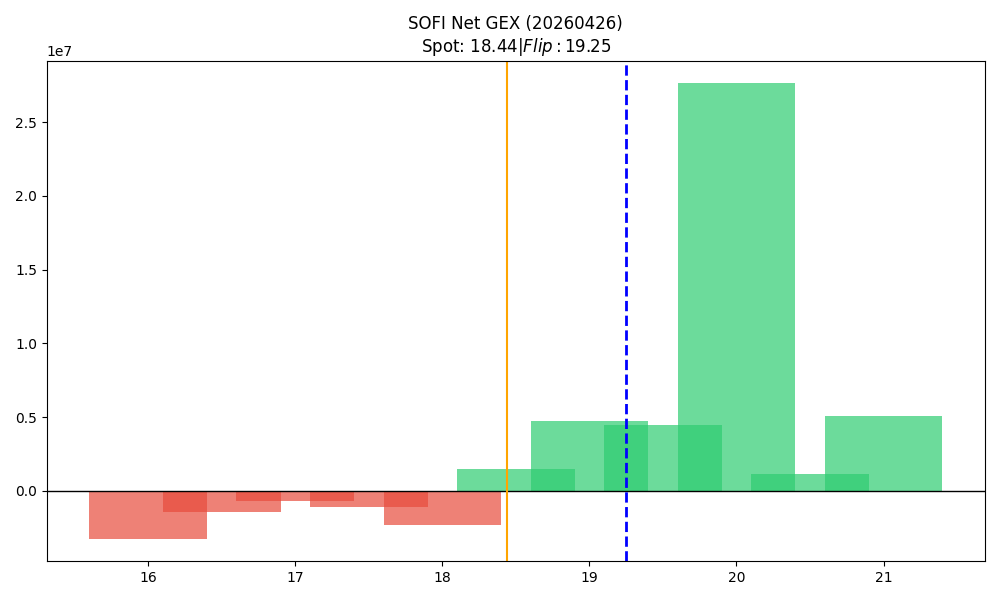

The data file committed next to this chart (first rows):
strike, call_gex, put_gex, call_dex, put_dex, net_greek_delta, net_gex
16.0, 2122432, 5349528, 20419586, -11896678, 0.09639, -3227096
16.5, 184096, 1604314, 1458285, -3461991, -0.115, -1420217
17.0, 5779945, 6458235, 34868987, -16175865, 0.1785, -678290
17.5, 607717, 1666509, 3002949, -4408769, -0.08155, -1058791
18.0, 6250496, 8541173, 27859409, -26207937, 0.01495, -2290677
18.5, 3490785, 1979281, 11371306, -7107204, 0.1147, 1511504
19.0, 12910278, 8189804, 42205390, -35308284, 0.04321, 4720474
19.5, 5232231, 740643, 13156081, -3683103, 0.222, 4491588
20.0, 31143836, 3505531, 91652085, -19718773, 0.2408, 27638305
20.5, 1279639, 101056, 2781598, -665043, 0.1765, 1178584
21.0, 6132833, 1032835, 14042081, -7963725, 0.08422, 5099998
